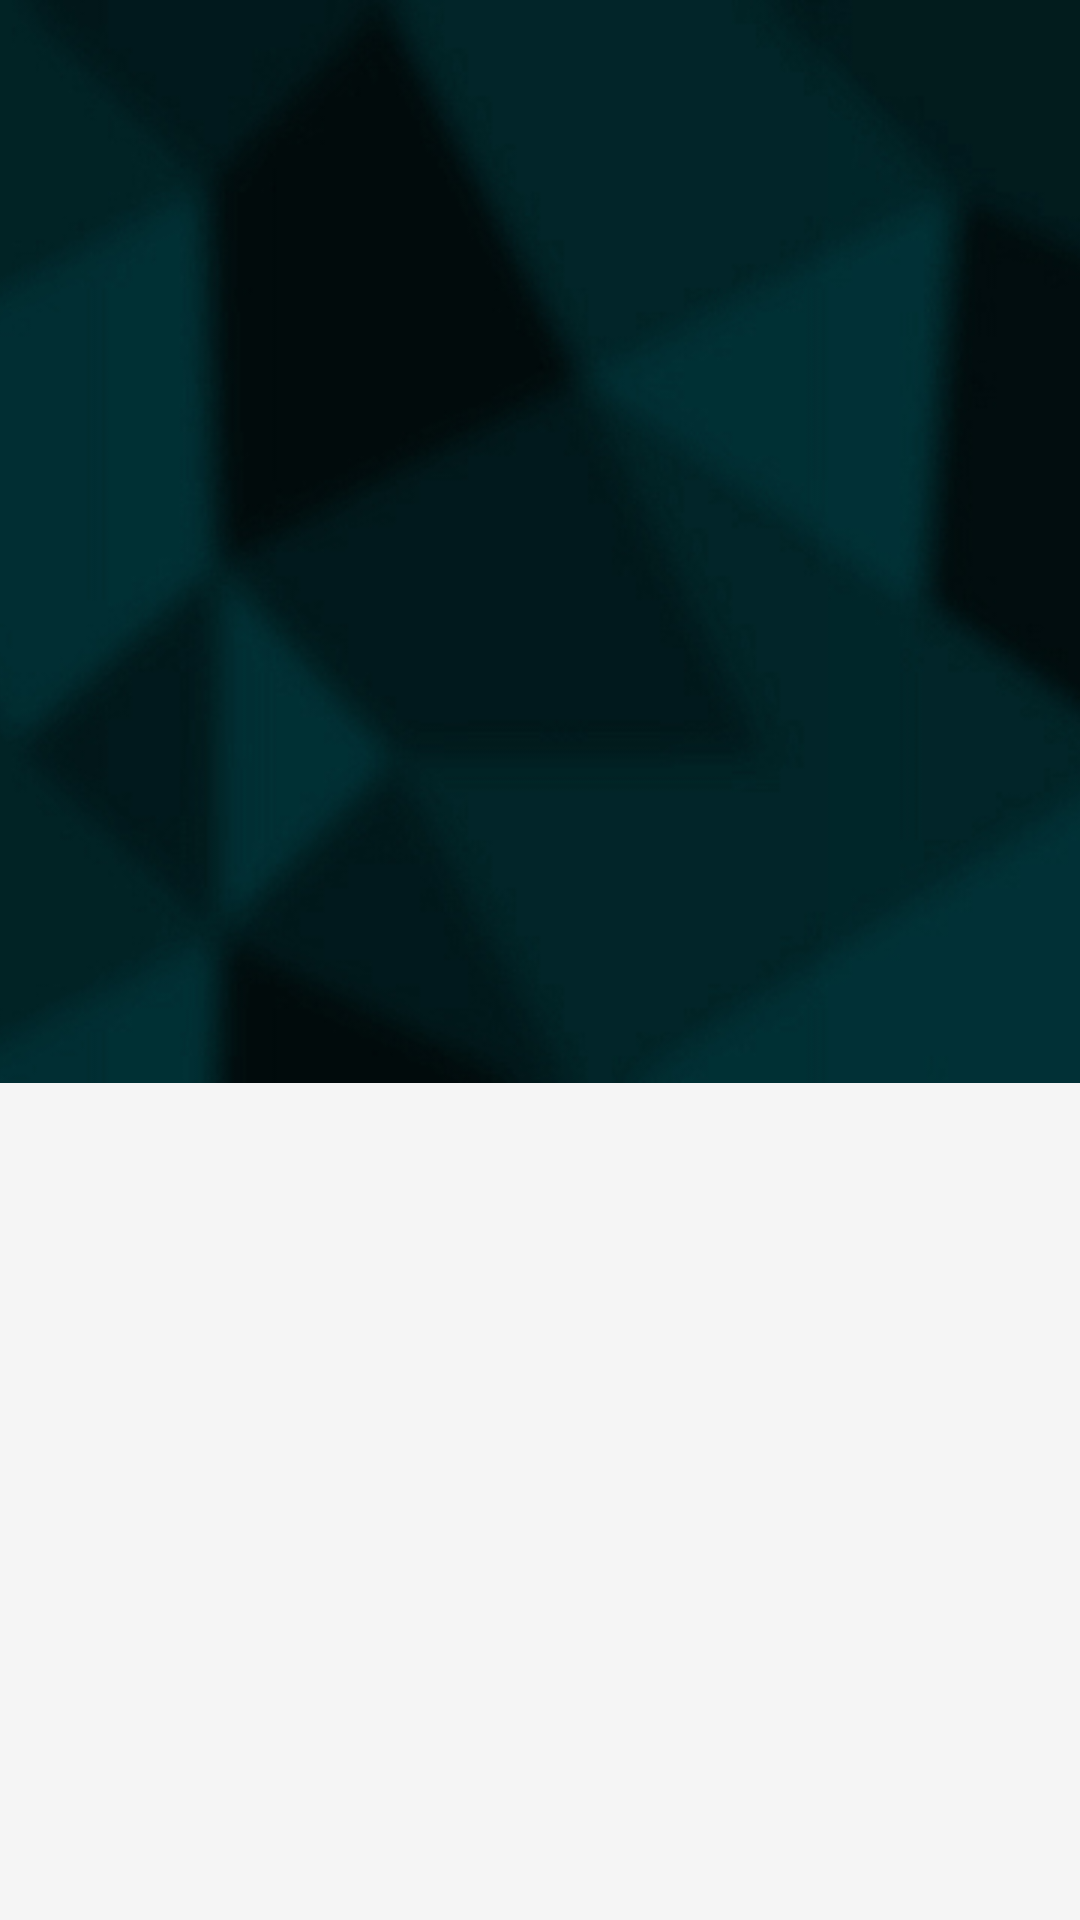

Here is an Android app screen rendered from its layout file. Give the layout XML and the strings, colors and styles it references.
<!-- AndroidManifest.xml: application theme AppTheme -->
<!-- res/layout/header_layout.xml -->
<?xml version="1.0" encoding="utf-8"?>
<RelativeLayout xmlns:android="http://schemas.android.com/apk/res/android"
    style="@style/wrapContent"
    android:layout_height="100dp">

    <ImageView
        android:contentDescription="@string/ImageDescriptionBackground"
        style="@style/wrapContent"
        android:scaleType="centerCrop"
        android:src="@drawable/header" />

    <LinearLayout
        style="@style/horizontalLinearLayout"
        android:layout_marginStart="@dimen/sixteen"
        android:layout_marginTop="24dp">

        <com.mikhaellopez.circularimageview.CircularImageView
            android:id="@+id/headerCircleView"
            style="@style/headerImage" />

        <TextView
            android:id="@+id/headerTextView"
            style="@style/headerText"
            android:text="@string/app_name" />

    </LinearLayout>

</RelativeLayout>
<!-- resources referenced by this layout -->
<resources>
  <dimen name="sixteen">16dp</dimen>
  <!-- drawable header: jpg bitmap (drawable, 45606 bytes) -->
  <string name="ImageDescriptionBackground">Background</string>
  <string name="app_name">ShelfBee</string>
  <style name="horizontalLinearLayout">
          <item name="android:layout_width">match_parent</item>
          <item name="android:layout_height">match_parent</item>
          <item name="android:orientation">horizontal</item>
      </style>
  <style name="wrapContent">
          <item name="android:layout_width">wrap_content</item>
          <item name="android:layout_height">wrap_content</item>
      </style>
  <style name="AppTheme" parent="Theme.AppCompat.Light.NoActionBar">
          <item name="colorPrimary">@color/colorPrimary</item>
          <item name="colorPrimaryDark">@color/colorPrimaryDark</item>
          <item name="colorAccent">@color/colorAccent</item>
          <item name="android:colorBackground">@color/colorBackground</item>
          <item name="drawerArrowStyle">@style/DrawerArrowStyle</item>
          <item name="android:fontFamily">sans-serif-light</item>
          <item name="colorControlNormal">@color/colorAccent</item>
      </style>
  <color name="colorPrimary">#00838F</color>
  <color name="colorPrimaryDark">#006064</color>
  <color name="colorAccent">#311B92</color>
  <color name="colorBackground">#F5F5F5</color>
  <style name="DrawerArrowStyle" parent="Widget.AppCompat.DrawerArrowToggle">
          <item name="color">@color/white</item>
      </style>
  <color name="white">#FFFFFF</color>
</resources>
